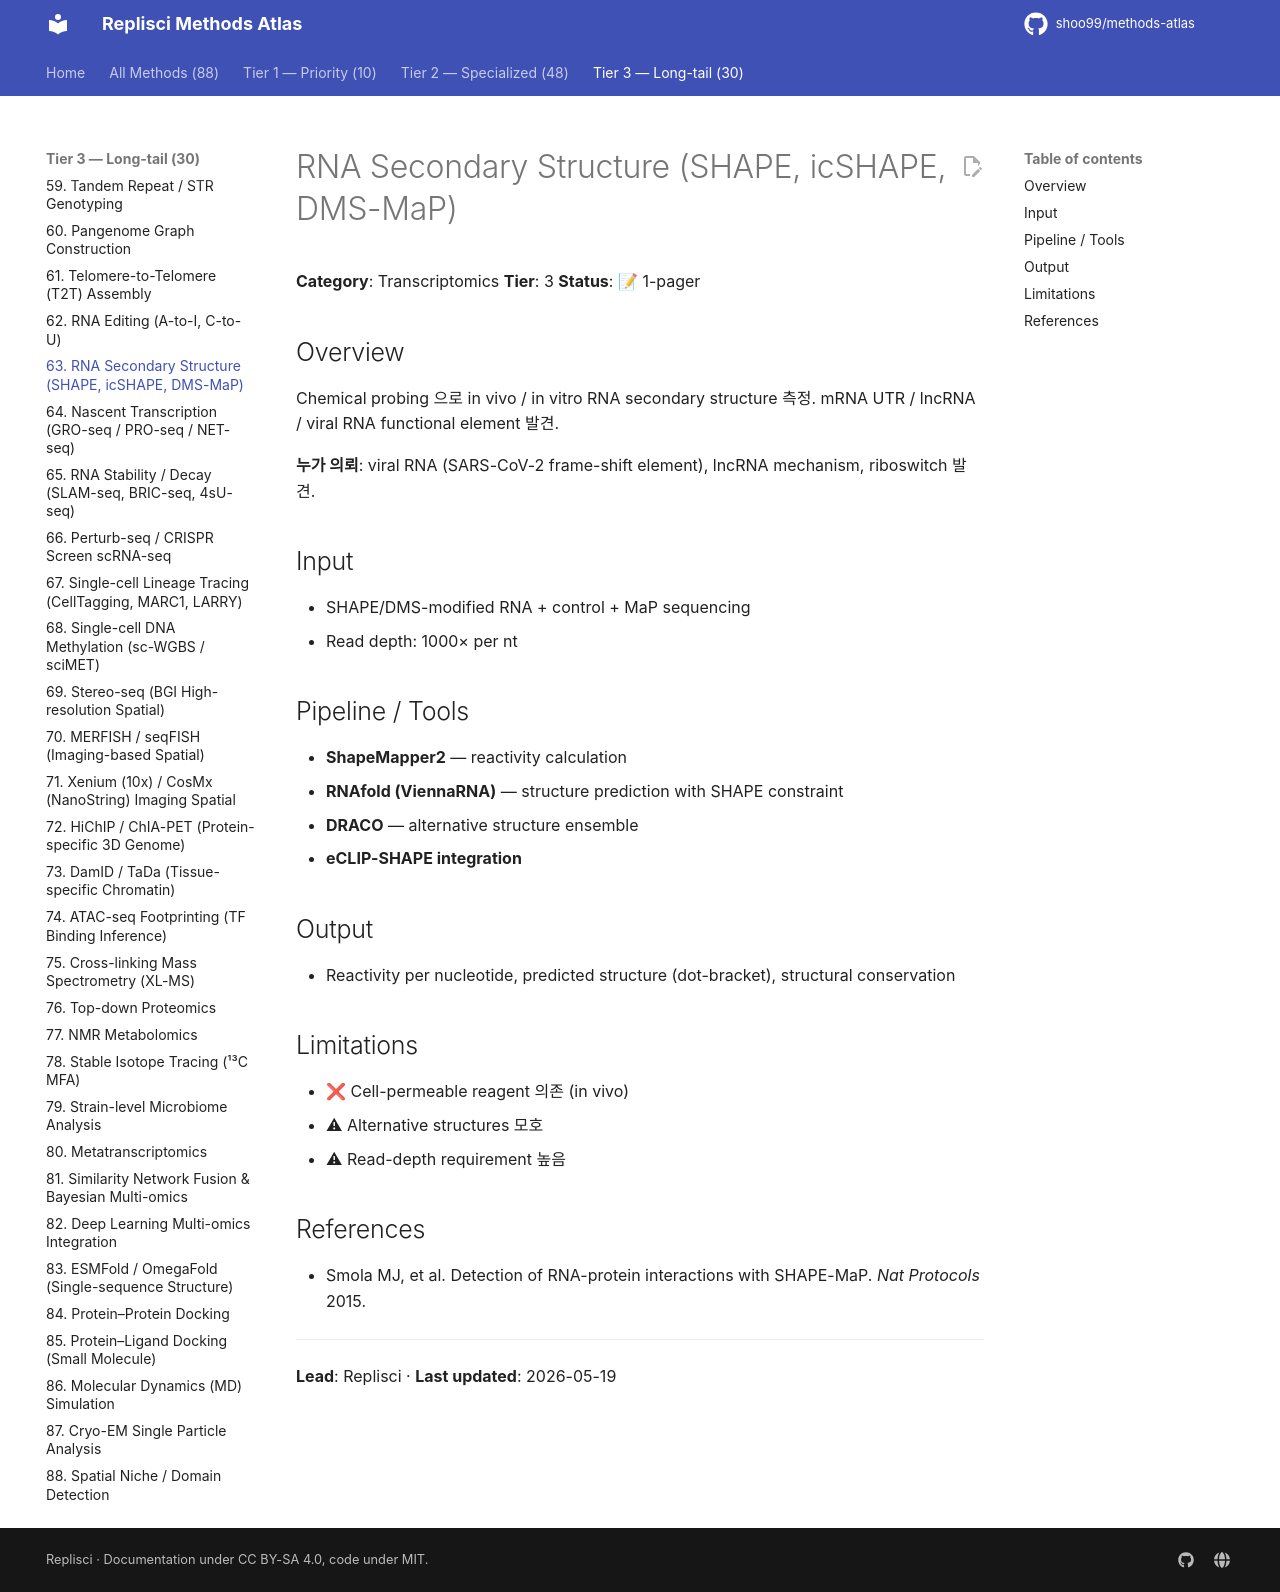

repository: shoo99/methods-atlas · page: methods/63-rna-structure/index.html · generator: mkdocs

# RNA Secondary Structure (SHAPE, icSHAPE, DMS-MaP)

**Category**: Transcriptomics
**Tier**: 3
**Status**: 📝 1-pager

## Overview

Chemical probing 으로 in vivo / in vitro RNA secondary structure 측정. mRNA UTR / lncRNA / viral RNA functional element 발견.

**누가 의뢰**: viral RNA (SARS-CoV-2 frame-shift element), lncRNA mechanism, riboswitch 발견.

## Input

- SHAPE/DMS-modified RNA + control + MaP sequencing
- Read depth: 1000× per nt

## Pipeline / Tools

- **ShapeMapper2** — reactivity calculation
- **RNAfold (ViennaRNA)** — structure prediction with SHAPE constraint
- **DRACO** — alternative structure ensemble
- **eCLIP-SHAPE integration**

## Output

- Reactivity per nucleotide, predicted structure (dot-bracket), structural conservation

## Limitations

- ❌ Cell-permeable reagent 의존 (in vivo)
- ⚠ Alternative structures 모호
- ⚠ Read-depth requirement 높음

## References

- Smola MJ, et al. Detection of RNA-protein interactions with SHAPE-MaP. *Nat Protocols* 2015.

---

**Lead**: Replisci · **Last updated**: 2026-05-19
